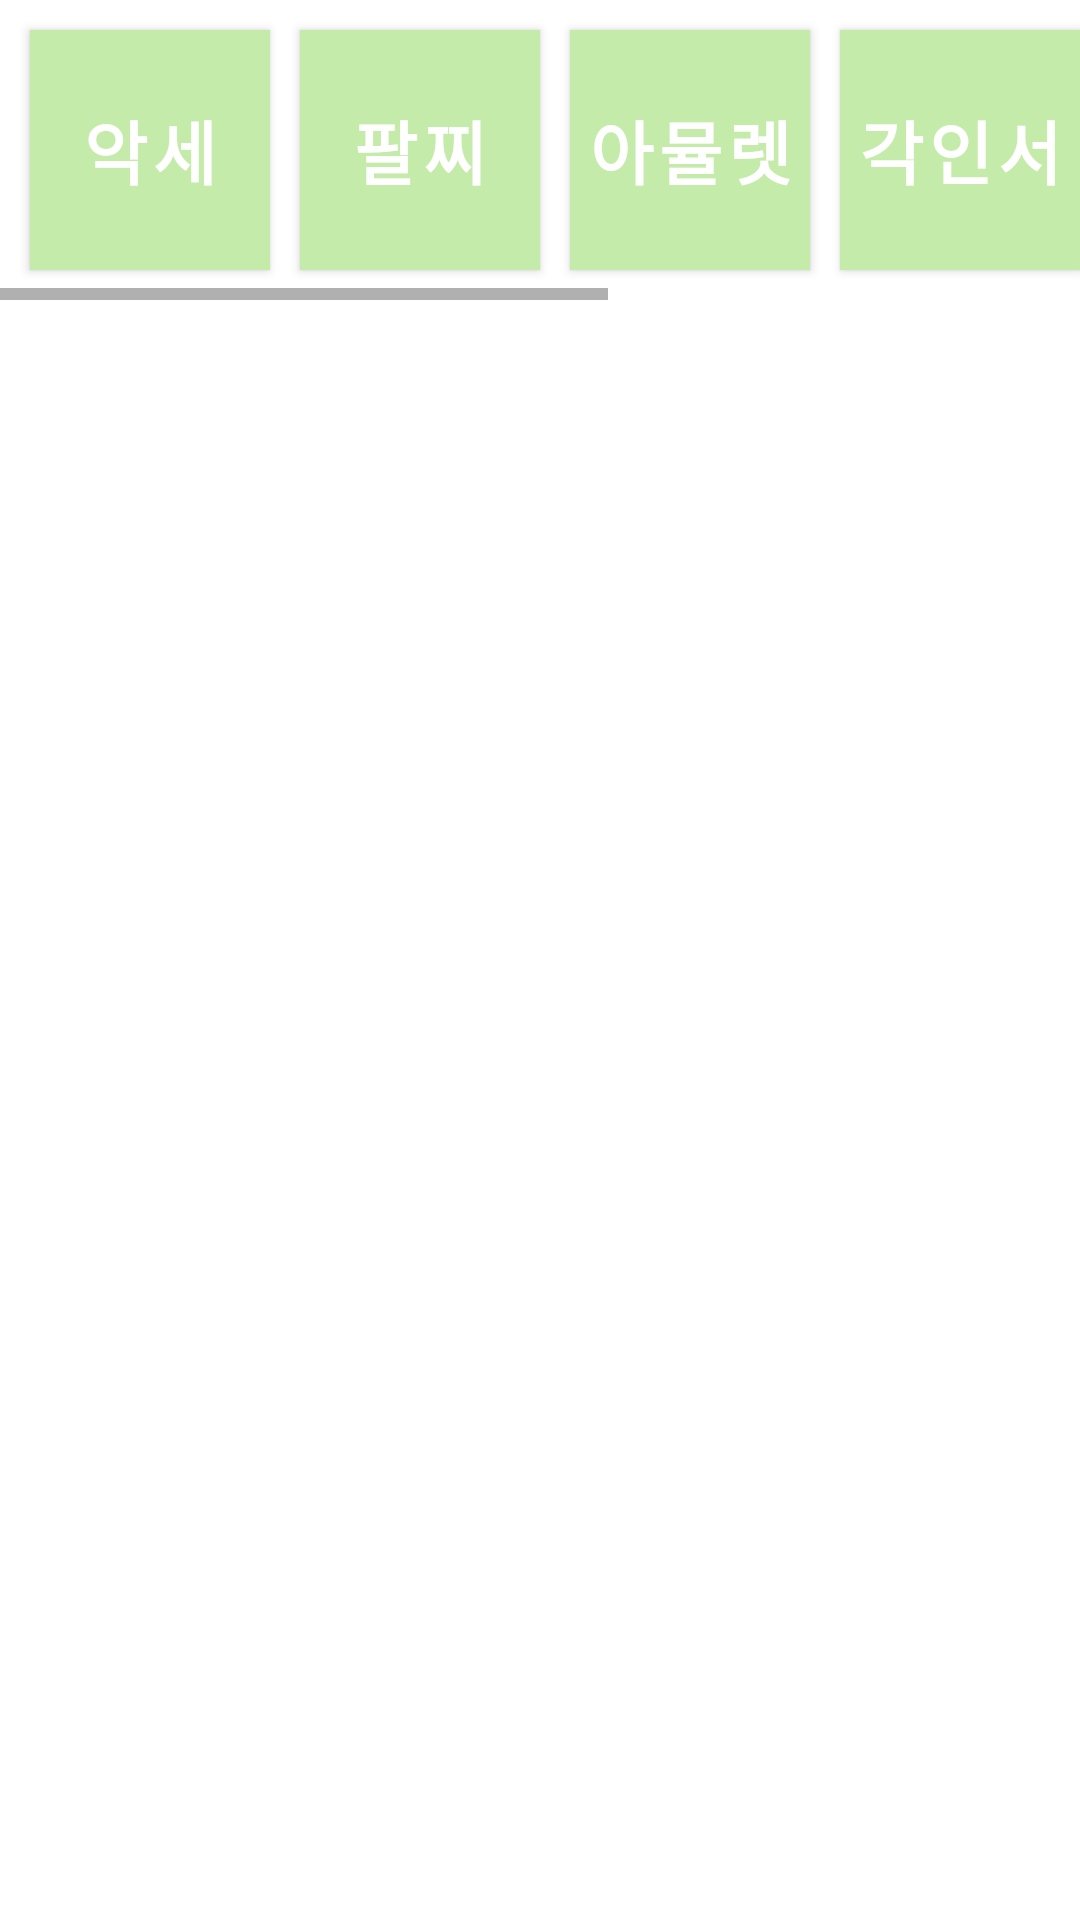

Android layout source for this screen:
<!-- AndroidManifest.xml: application theme Theme.PocketLoa -->
<!-- res/layout/fragment_auction.xml -->
<?xml version="1.0" encoding="utf-8"?>
<androidx.constraintlayout.widget.ConstraintLayout xmlns:android="http://schemas.android.com/apk/res/android"
    xmlns:tools="http://schemas.android.com/tools"
    android:layout_width="match_parent"
    android:layout_height="match_parent"
    xmlns:app="http://schemas.android.com/apk/res-auto"
    android:theme="@style/Theme.PocketLoa.NoActionBar">


    <HorizontalScrollView
        android:id="@+id/scrollview_auction"
        android:layout_width="match_parent"
        android:layout_height="100dp"
        app:layout_constraintTop_toTopOf="parent"
        >

        <GridLayout
            android:layout_width="wrap_content"
            android:layout_height="match_parent"
            android:layout_gravity="left|center">


            <Button
                android:id="@+id/btn_accessories"
                android:layout_width="80dp"
                android:layout_height="80dp"
                android:layout_gravity="center"
                android:layout_marginStart="10dp"
                android:background="@color/pastel_green"
                android:text="악세"
                android:textSize="23dp"
                android:textStyle="bold" />

            <Button
                android:id="@+id/btn_bracelet"
                android:layout_width="80dp"
                android:layout_height="80dp"
                android:layout_marginStart="10dp"
                android:layout_marginTop="10dp"
                android:background="@color/pastel_green"
                android:text="팔찌"
                android:textSize="23dp"
                android:textStyle="bold" />

            <Button
                android:id="@+id/btn_amulet"
                android:layout_width="80dp"
                android:layout_height="80dp"
                android:layout_gravity="center"
                android:layout_marginStart="10dp"
                android:background="@color/pastel_green"
                android:padding="0dp"
                android:text="아뮬렛"
                android:textSize="23sp"
                android:textStyle="bold"
                />


            <Button
                android:id="@+id/btn_engravingbook"
                android:layout_width="80dp"
                android:layout_height="80dp"
                android:layout_gravity="center"
                android:layout_marginStart="10dp"
                android:background="@color/pastel_green"
                android:padding="0dp"
                android:text="각인서"
                android:textSize="23dp"
                android:textStyle="bold" />

            <Button
                android:id="@+id/btn_avatar"
                android:layout_width="80dp"
                android:layout_height="80dp"
                android:layout_gravity="center"
                android:layout_marginStart="10dp"
                android:background="@color/pastel_green"
                android:padding="0dp"
                android:text="아바타"
                android:textSize="23dp"
                android:textStyle="bold" />


            <Button
                android:id="@+id/btn_upgradeitem"
                android:layout_width="80dp"
                android:layout_height="80dp"
                android:layout_gravity="center"
                android:layout_marginStart="10dp"
                android:background="@color/pastel_green"
                android:text="재료"
                android:textSize="23dp"
                android:textStyle="bold" />

            <Button
                android:id="@+id/btn_battleitem"
                android:layout_width="80dp"
                android:layout_height="80dp"
                android:layout_gravity="center"
                android:layout_marginStart="10dp"
                android:layout_marginEnd="10dp"
                android:background="@color/pastel_green"
                android:text="배템"
                android:textSize="23dp"
                android:textStyle="bold" />

        </GridLayout>


    </HorizontalScrollView>

    <FrameLayout
        android:id="@+id/frame_auction"
        android:layout_width="match_parent"
        android:layout_height="0dp"
        android:background="@color/white"
        app:layout_constraintTop_toBottomOf="@id/scrollview_auction"
        app:layout_constraintBottom_toBottomOf="parent"
        tools:layout_editor_absoluteX="0dp">


    </FrameLayout>


</androidx.constraintlayout.widget.ConstraintLayout>
<!-- resources referenced by this layout -->
<resources>
  <color name="pastel_green">#C5EBAA</color>
  <color name="white">#FFFFFFFF</color>
  <style name="Theme.PocketLoa" parent="Theme.MaterialComponents.DayNight.DarkActionBar">
          
          <item name="colorPrimary">@color/pastel_green</item>
          <item name="colorPrimaryVariant">@color/pastel_green</item>
          <item name="colorOnPrimary">@color/white</item>
          
          <item name="colorSecondary">@color/teal_200</item>
          <item name="colorSecondaryVariant">@color/teal_700</item>
          <item name="colorOnSecondary">@color/black</item>
          
          <item name="android:statusBarColor">?attr/colorPrimaryVariant</item>
          
      </style>
  <color name="teal_200">#FF03DAC5</color>
  <color name="teal_700">#FF018786</color>
  <color name="black">#FF000000</color>
</resources>
